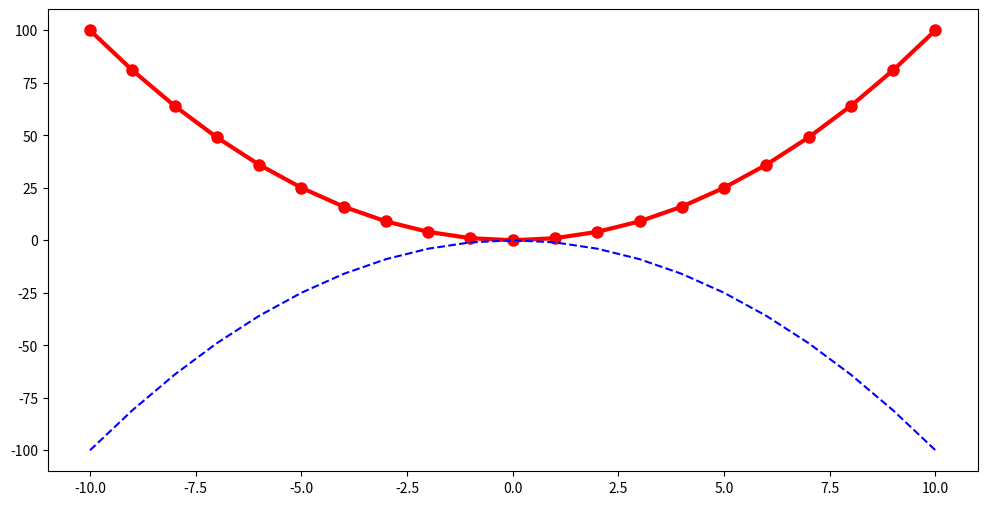
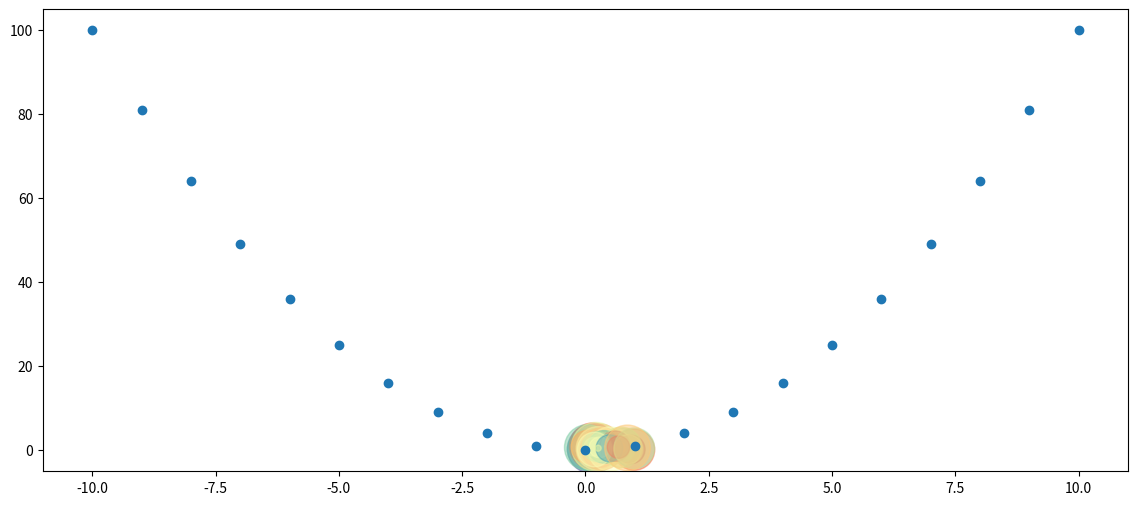

Write the Python code that produced these figures, in order.
import numpy as np
import pandas as pd
import matplotlib.pyplot as pt
#to view in idle use pt.show()

x=np.arange(-10,11)
'''
#Global API
pt.figure(figsize=(12,6))
pt.title('GRAPH')
pt.subplot(1,2,1)  #rows,columns, quadrant number
pt.plot(x,x**2)
pt.plot([-10,0,10],[-10,0,100])
pt.legend(['x^2','Vertical Line'])
pt.xlabel('X') #x axis name
pt.ylabel('X square')  #y axis name
pt.subplot(1,2,2)  #rows,columns, quadrant number
pt.plot(x,x**2)
pt.plot([-10,0,10],[-10,0,100])
pt.legend(['x^2','Horizontal Line'])
pt.xlabel('X') #x axis name
pt.ylabel('X square')  #y axis name
'''
#OOP Interface
#if a report is long than we have to look what is happening top down in above method
fig,axes=pt.subplots(figsize=(12,6))
axes.plot(
    x,(x**2),color='red',linewidth=3,
    marker='o',markersize=8,label='x^2')
axes.plot(
    x,-1*(x**2),'b--',label='-x^2')
a=np.random.rand(50)
b=np.random.rand(50)
col=np.random.rand(50)
area=np.pi*(20*np.random.rand(50))**2
pt.figure(figsize=(14,6))
pt.scatter(a,b,s=area,c=col,alpha=0.5,cmap='Spectral')  #s for size, c for color so 4 dimension
pt.scatter(x,x**2)   #only points not line

